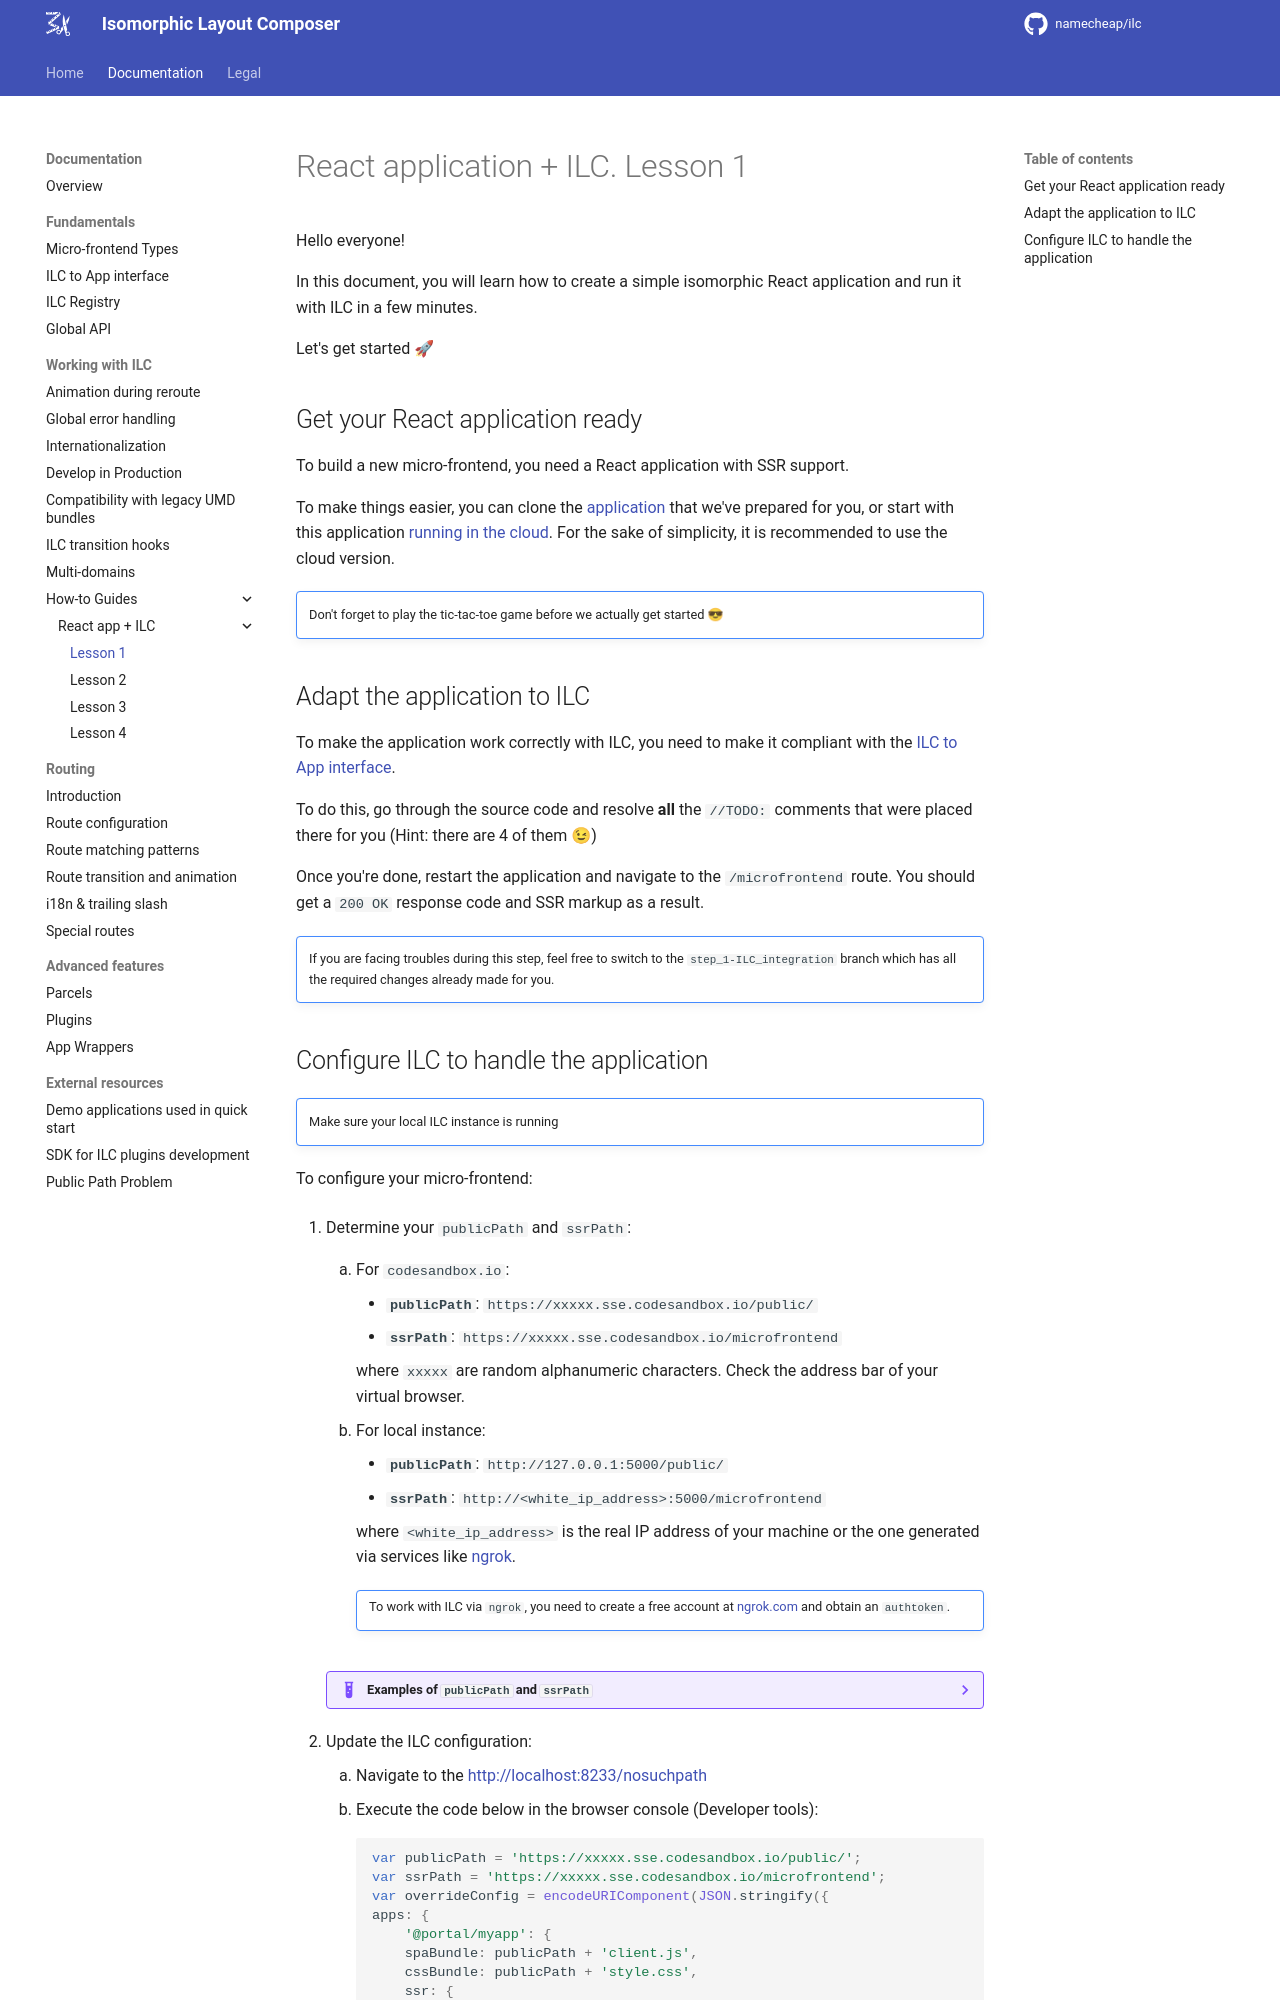

repository: namecheap/ilc · page: docs/how-to-guides/react/lesson1/index.html · generator: mkdocs

# React application + ILC. Lesson 1

Hello everyone!

In this document, you will learn how to create a simple isomorphic React application and run it with ILC in a few minutes.

Let's get started 🚀

## Get your React application ready

To build a new micro-frontend, you need a React application with SSR support.

To make things easier, you can clone the [application](https://github.com/StyleT/ilc-learning-react) that we've prepared for you, or start with this application [running in the cloud](https://codesandbox.io/s/github/StyleT/ilc-learning-react). For the sake of simplicity, it is recommended to use the cloud version.

!!! hint ""
    Don't forget to play the tic-tac-toe game before we actually get started 😎

## Adapt the application to ILC

To make the application work correctly with ILC, you need to make it compliant with the [ILC to App interface](https://namecheap.github.io/ilc-sdk/pages/Pages/ilc_app_interface.html).

To do this, go through the source code and resolve **all** the `//TODO:` comments that were placed there for you (Hint: there are 4 of them 😉)

Once you're done, restart the application and navigate to the `/microfrontend` route. You should get a `200 OK` response code and SSR markup as a result.

!!! hint ""
    If you are facing troubles during this step, feel free to switch to the `step_1-ILC_integration` branch which has all the required changes already made for you.
